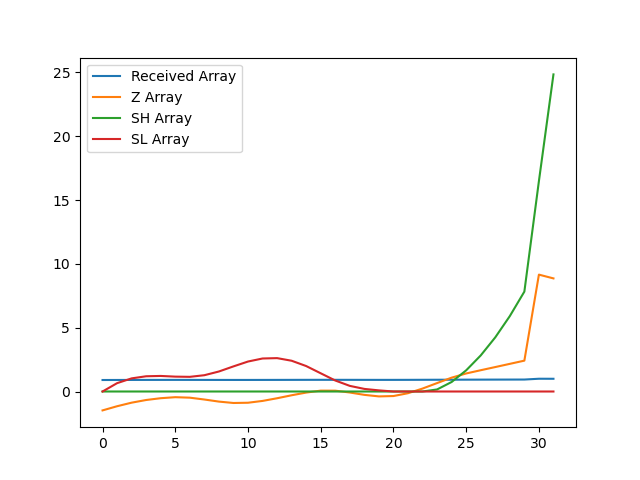

Values plotted in this chart, from the file beside it:
, index, year, val, Received Array, Z Array, SH Array, SL Array
0, 19298, 1990, 13877, 0.9006, -1.481, 0.0, 0.0
1, 19301, 1991, 13924, 0.9037, -1.154, 0.0, 0.654
2, 19304, 1992, 13964, 0.9063, -0.8746, 0.0, 1.029
3, 19307, 1993, 13994, 0.9082, -0.6657, 0.0, 1.194
4, 19310, 1994, 14014, 0.9095, -0.525, 0.0, 1.219
5, 19313, 1995, 14026, 0.9103, -0.4457, 0.0, 1.165
6, 19316, 1996, 14020, 0.9099, -0.484, 0.0, 1.149
7, 19319, 1997, 13999, 0.9086, -0.6278, 0.0, 1.277
8, 19322, 1998, 13976, 0.9071, -0.7912, 0.0, 1.568
9, 19325, 1999, 13960, 0.906, -0.8997, 0.0, 1.968
10, 19328, 2000, 13963, 0.9062, -0.8807, 0.0, 2.348
11, 19331, 2001, 13983, 0.9075, -0.7382, 0.0, 2.587
12, 19334, 2002, 14014, 0.9095, -0.5291, 0.0, 2.616
13, 19337, 2003, 14047, 0.9117, -0.2948, 0.0, 2.41
14, 19340, 2004, 14078, 0.9137, -0.08377, 0.0, 1.994
15, 19343, 2005, 14099, 0.9151, 0.06751, 0.0, 1.427
16, 19346, 2006, 14099, 0.9151, 0.06531, 0.0, 0.8613
17, 19349, 2007, 14078, 0.9137, -0.07897, 0.0, 0.4403
18, 19352, 2008, 14052, 0.912, -0.2632, 0.0, 0.2035
19, 19355, 2009, 14034, 0.9109, -0.3842, 0.0, 0.08766
20, 19358, 2010, 14039, 0.9111, -0.3556, 0.0, 0.0
21, 19361, 2011, 14070, 0.9132, -0.1338, 0.0, 0.0
22, 19364, 2012, 14123, 0.9166, 0.2303, 0.0, 0.0
23, 19367, 2013, 14185, 0.9206, 0.6607, 0.1607, 0.0
24, 19370, 2014, 14246, 0.9246, 1.085, 0.746, 0.0
25, 19373, 2015, 14293, 0.9276, 1.413, 1.659, 0.0
26, 19376, 2016, 14330, 0.93, 1.668, 2.827, 0.0
27, 19379, 2017, 14365, 0.9323, 1.916, 4.243, 0.0
28, 19382, 2018, 14402, 0.9347, 2.166, 5.909, 0.0
29, 19385, 2019, 14438, 0.937, 2.419, 7.828, 0.0
30, 19388, 2020, 15408, 1.0, 9.158, 16.49, 0.0
31, 19391, 2021, 15365, 0.9972, 8.863, 24.85, 0.0
